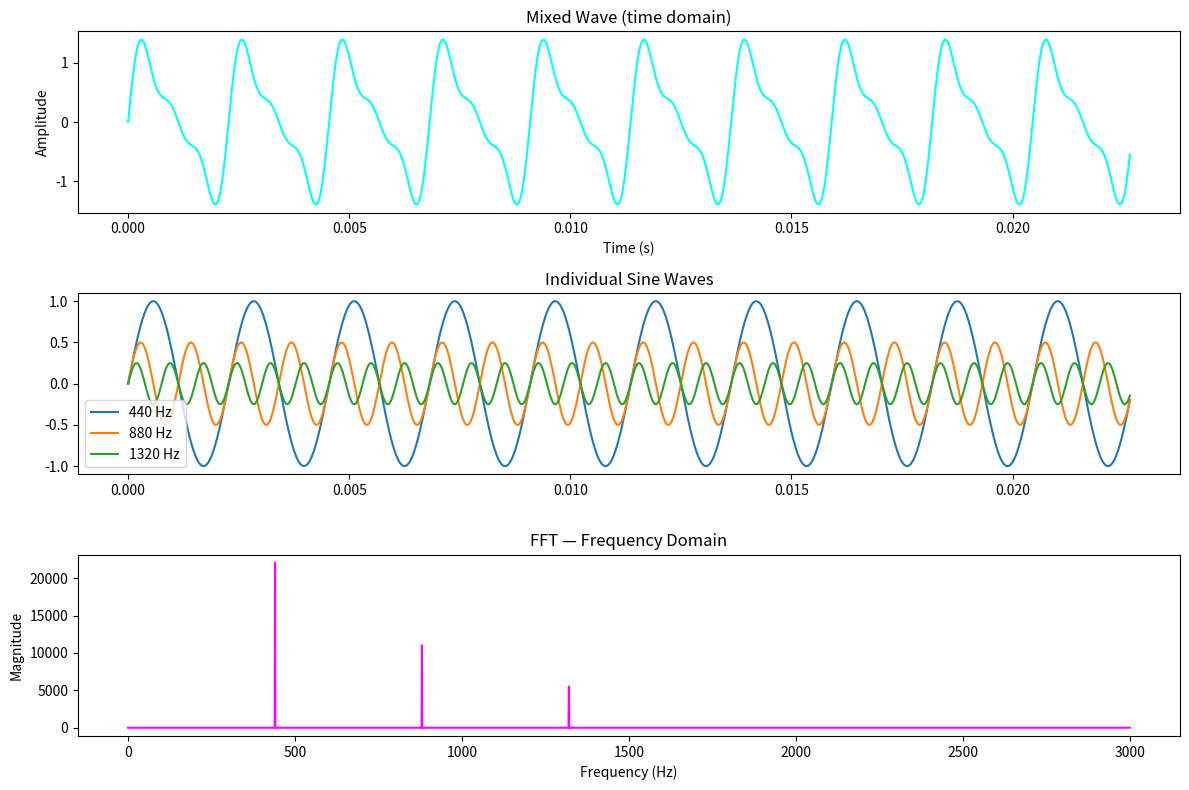

Reproduce this figure in Python.
import numpy as np
import matplotlib.pyplot as plt

sample_rate = 44100  # samples per second
duration = 1.0       # seconds
t = np.linspace(0, duration, int(sample_rate * duration), endpoint=False)

# generate sine waves from scratch
f1, f2, f3 = 440, 880, 1320
sine1 = np.sin(2 * np.pi * f1 * t)
sine2 = 0.5 * np.sin(2 * np.pi * f2 * t)
sine3 = 0.25 * np.sin(2 * np.pi * f3 * t)

mixed = sine1 + sine2 + sine3

# compute FFT manually
fft_result = np.fft.fft(mixed)
frequencies = np.fft.fftfreq(len(mixed), 1 / sample_rate)
magnitude = np.abs(fft_result)

# plot
fig, axes = plt.subplots(3, 1, figsize=(12, 8))

axes[0].plot(t[:1000], mixed[:1000], color='cyan')
axes[0].set_title('Mixed Wave (time domain)')
axes[0].set_xlabel('Time (s)')
axes[0].set_ylabel('Amplitude')

axes[1].plot(t[:1000], sine1[:1000], label='440 Hz')
axes[1].plot(t[:1000], sine2[:1000], label='880 Hz')
axes[1].plot(t[:1000], sine3[:1000], label='1320 Hz')
axes[1].set_title('Individual Sine Waves')
axes[1].legend()

mask = (frequencies >= 0) & (frequencies <= 3000)
axes[2].plot(frequencies[mask], magnitude[mask], color='magenta')
axes[2].set_title('FFT — Frequency Domain')
axes[2].set_xlabel('Frequency (Hz)')
axes[2].set_ylabel('Magnitude')

plt.tight_layout()
plt.show()
